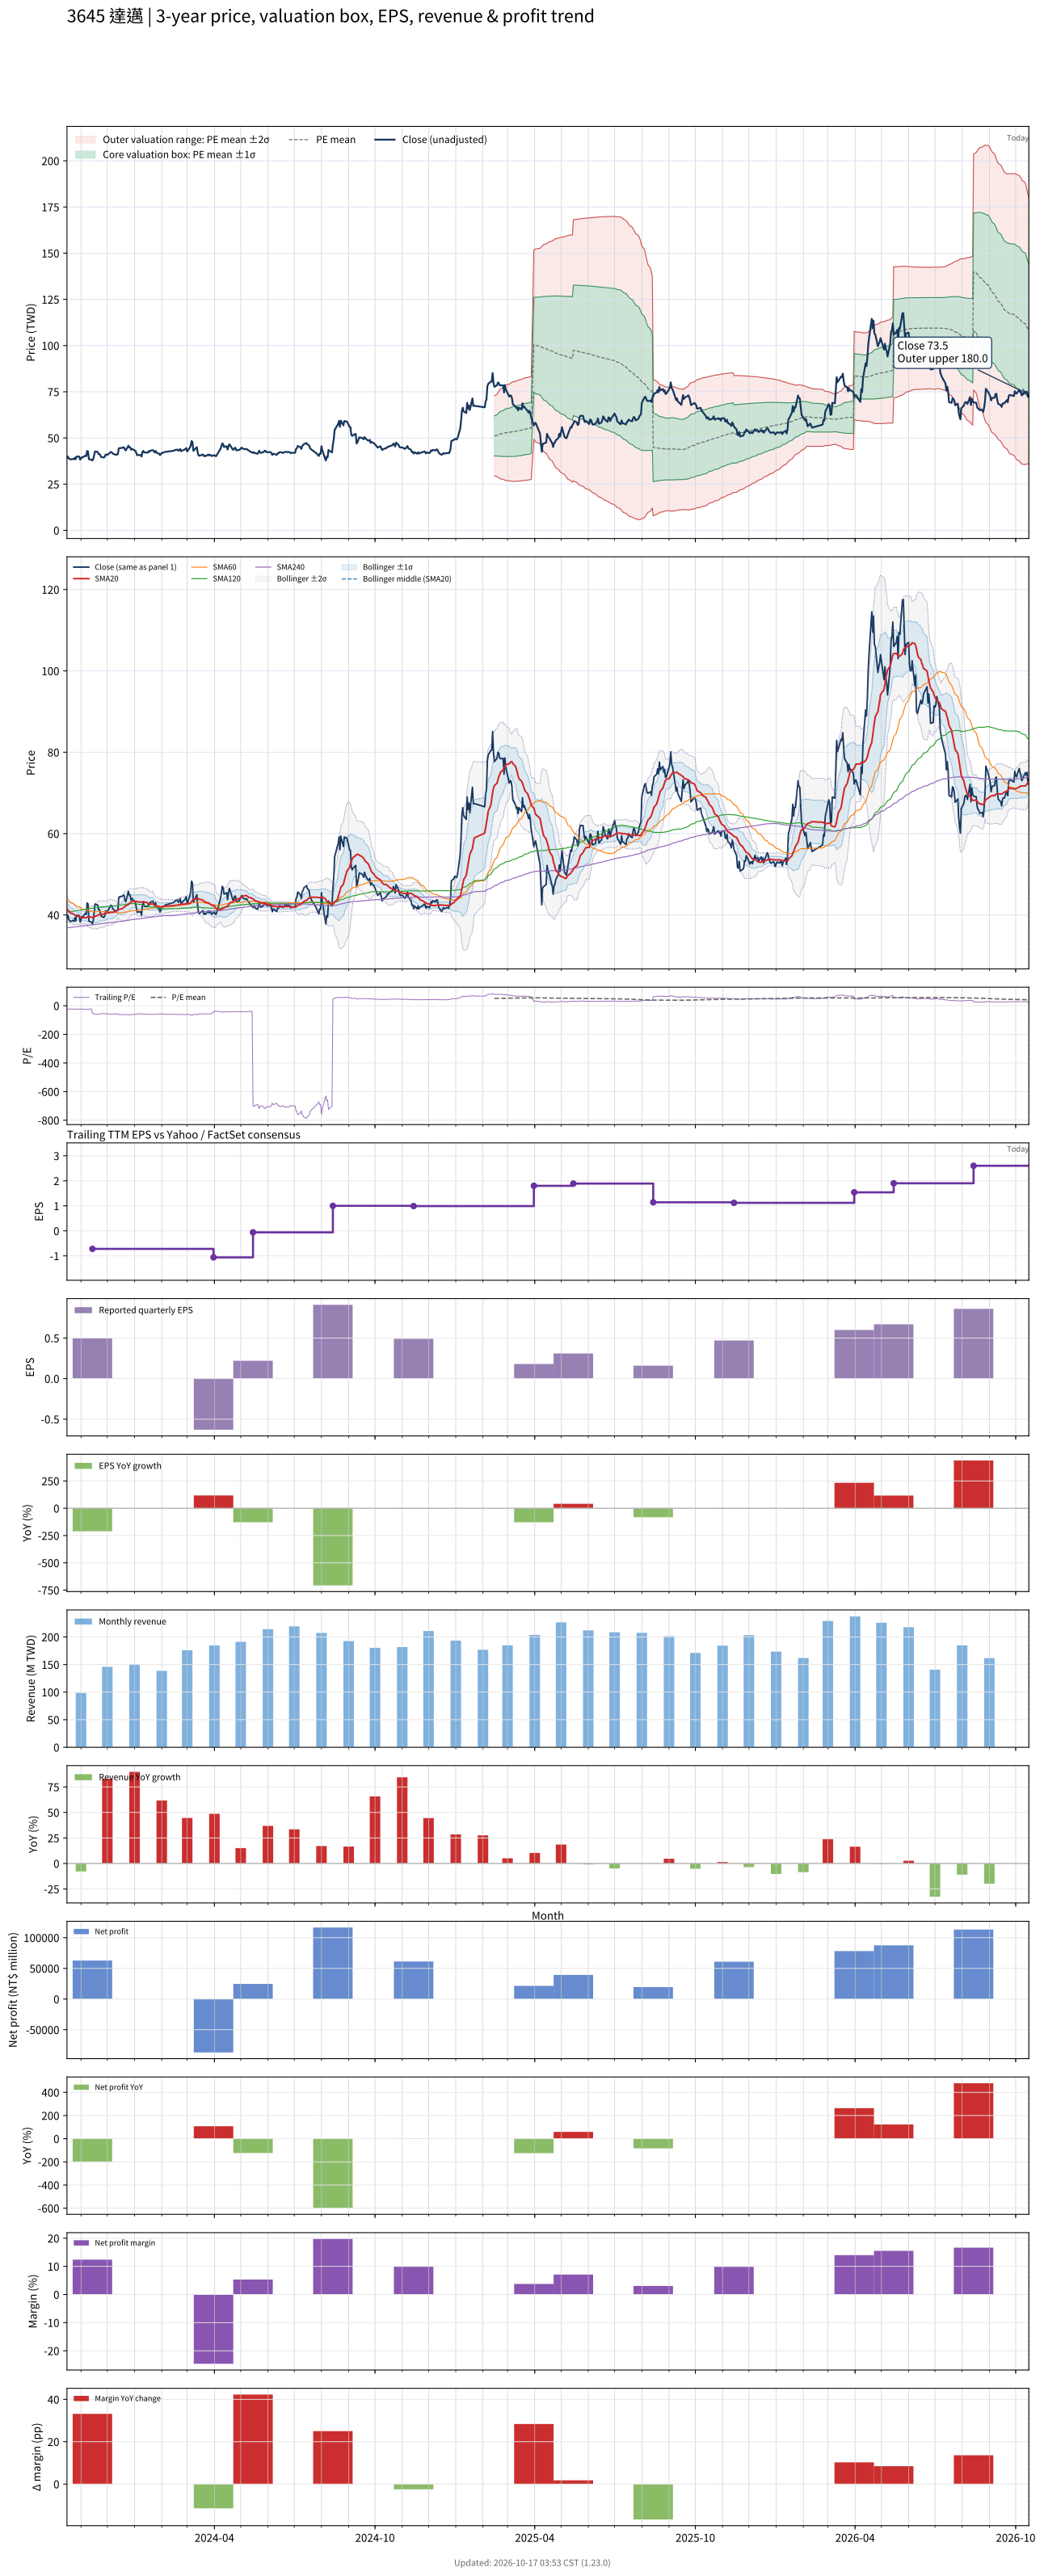

Values plotted in this chart, from the file beside it:
# chart-version: skill-stock-dynamic-val…
date, close, available_date, period_end, eps, ttm_eps, pe, pe_mean, pe_std, price_m2, price_m1, price_mean, price_p1, price_p2, forward_eps, forward_pe, forward_pe_mean, forward_pe_std, forward_price_m2, forward_price_m1, forward_price_mean, forward_price_p1, forward_price_p2, sma20
2023-10-16, 39.25, 2023-08-14, 2023-06-30, -0.15, -1.67, -23.5, , , , , , , , , , , , , , , , , 41.49
2023-10-17, 39.95, 2023-08-14, 2023-06-30, -0.15, -1.67, -23.92, , , , , , , , , , , , , , , , , 41.23
2023-10-18, 38.9, 2023-08-14, 2023-06-30, -0.15, -1.67, -23.29, , , , , , , , , , , , , , , , , 40.98
2023-10-19, 38.65, 2023-08-14, 2023-06-30, -0.15, -1.67, -23.14, , , , , , , , , , , , , , , , , 40.72
2023-10-20, 38.4, 2023-08-14, 2023-06-30, -0.15, -1.67, -22.99, , , , , , , , , , , , , , , , , 40.49
2023-10-23, 38.65, 2023-08-14, 2023-06-30, -0.15, -1.67, -23.14, , , , , , , , , , , , , , , , , 40.3
2023-10-24, 38.45, 2023-08-14, 2023-06-30, -0.15, -1.67, -23.02, , , , , , , , , , , , , , , , , 40.12
2023-10-25, 39.3, 2023-08-14, 2023-06-30, -0.15, -1.67, -23.53, , , , , , , , , , , , , , , , , 39.99
2023-10-26, 38.5, 2023-08-14, 2023-06-30, -0.15, -1.67, -23.05, , , , , , , , , , , , , , , , , 39.79
2023-10-27, 39.95, 2023-08-14, 2023-06-30, -0.15, -1.67, -23.92, , , , , , , , , , , , , , , , , 39.73
2023-10-30, 39.9, 2023-08-14, 2023-06-30, -0.15, -1.67, -23.89, , , , , , , , , , , , , , , , , 39.7
2023-10-31, 38.25, 2023-08-14, 2023-06-30, -0.15, -1.67, -22.9, , , , , , , , , , , , , , , , , 39.57
2023-11-01, 38.85, 2023-08-14, 2023-06-30, -0.15, -1.67, -23.26, , , , , , , , , , , , , , , , , 39.42
2023-11-02, 39.6, 2023-08-14, 2023-06-30, -0.15, -1.67, -23.71, , , , , , , , , , , , , , , , , 39.35
2023-11-03, 39.5, 2023-08-14, 2023-06-30, -0.15, -1.67, -23.65, , , , , , , , , , , , , , , , , 39.32
2023-11-06, 40.45, 2023-08-14, 2023-06-30, -0.15, -1.67, -24.22, , , , , , , , , , , , , , , , , 39.33
2023-11-07, 40.15, 2023-08-14, 2023-06-30, -0.15, -1.67, -24.04, , , , , , , , , , , , , , , , , 39.28
2023-11-08, 42.95, 2023-08-14, 2023-06-30, -0.15, -1.67, -25.72, , , , , , , , , , , , , , , , , 39.47
2023-11-09, 42.75, 2023-08-14, 2023-06-30, -0.15, -1.67, -25.6, , , , , , , , , , , , , , , , , 39.62
2023-11-10, 38.5, 2023-08-14, 2023-06-30, -0.15, -1.67, -23.05, , , , , , , , , , , , , , , , , 39.55
2023-11-13, 38.2, 2023-08-14, 2023-06-30, -0.15, -1.67, -22.87, , , , , , , , , , , , , , , , , 39.49
2023-11-14, 37.8, 2023-11-14, 2023-09-30, 0.5, -0.72, -52.5, , , , , , , , , , , , , , , , , 39.38
2023-11-15, 38.7, 2023-11-14, 2023-09-30, 0.5, -0.72, -53.75, , , , , , , , , , , , , , , , , 39.38
2023-11-16, 40.8, 2023-11-14, 2023-09-30, 0.5, -0.72, -56.67, , , , , , , , , , , , , , , , , 39.48
2023-11-17, 42.7, 2023-11-14, 2023-09-30, 0.5, -0.72, -59.31, , , , , , , , , , , , , , , , , 39.7
2023-11-20, 42.45, 2023-11-14, 2023-09-30, 0.5, -0.72, -58.96, , , , , , , , , , , , , , , , , 39.89
2023-11-21, 41.3, 2023-11-14, 2023-09-30, 0.5, -0.72, -57.36, , , , , , , , , , , , , , , , , 40.03
2023-11-22, 41.3, 2023-11-14, 2023-09-30, 0.5, -0.72, -57.36, , , , , , , , , , , , , , , , , 40.13
2023-11-23, 40.6, 2023-11-14, 2023-09-30, 0.5, -0.72, -56.39, , , , , , , , , , , , , , , , , 40.23
2023-11-24, 39.7, 2023-11-14, 2023-09-30, 0.5, -0.72, -55.14, , , , , , , , , , , , , , , , , 40.22
2023-11-27, 39.4, 2023-11-14, 2023-09-30, 0.5, -0.72, -54.72, , , , , , , , , , , , , , , , , 40.2
2023-11-28, 39.75, 2023-11-14, 2023-09-30, 0.5, -0.72, -55.21, , , , , , , , , , , , , , , , , 40.27
2023-11-29, 41, 2023-11-14, 2023-09-30, 0.5, -0.72, -56.94, , , , , , , , , , , , , , , , , 40.38
2023-11-30, 40.95, 2023-11-14, 2023-09-30, 0.5, -0.72, -56.88, , , , , , , , , , , , , , , , , 40.45
2023-12-01, 40.8, 2023-11-14, 2023-09-30, 0.5, -0.72, -56.67, , , , , , , , , , , , , , , , , 40.51
2023-12-04, 42, 2023-11-14, 2023-09-30, 0.5, -0.72, -58.33, , , , , , , , , , , , , , , , , 40.59
2023-12-05, 42.4, 2023-11-14, 2023-09-30, 0.5, -0.72, -58.89, , , , , , , , , , , , , , , , , 40.7
2023-12-06, 42.3, 2023-11-14, 2023-09-30, 0.5, -0.72, -58.75, , , , , , , , , , , , , , , , , 40.67
2023-12-07, 41.6, 2023-11-14, 2023-09-30, 0.5, -0.72, -57.78, , , , , , , , , , , , , , , , , 40.61
2023-12-08, 41.35, 2023-11-14, 2023-09-30, 0.5, -0.72, -57.43, , , , , , , , , , , , , , , , , 40.76
2023-12-11, 40.8, 2023-11-14, 2023-09-30, 0.5, -0.72, -56.67, , , , , , , , , , , , , , , , , 40.88
2023-12-12, 41.2, 2023-11-14, 2023-09-30, 0.5, -0.72, -57.22, , , , , , , , , , , , , , , , , 41.05
2023-12-13, 41.15, 2023-11-14, 2023-09-30, 0.5, -0.72, -57.15, , , , , , , , , , , , , , , , , 41.18
2023-12-14, 44.3, 2023-11-14, 2023-09-30, 0.5, -0.72, -61.53, , , , , , , , , , , , , , , , , 41.35
2023-12-15, 44.5, 2023-11-14, 2023-09-30, 0.5, -0.72, -61.81, , , , , , , , , , , , , , , , , 41.44
2023-12-18, 44.6, 2023-11-14, 2023-09-30, 0.5, -0.72, -61.94, , , , , , , , , , , , , , , , , 41.55
2023-12-19, 44.9, 2023-11-14, 2023-09-30, 0.5, -0.72, -62.36, , , , , , , , , , , , , , , , , 41.73
2023-12-20, 44.85, 2023-11-14, 2023-09-30, 0.5, -0.72, -62.29, , , , , , , , , , , , , , , , , 41.91
2023-12-21, 43.75, 2023-11-14, 2023-09-30, 0.5, -0.72, -60.76, , , , , , , , , , , , , , , , , 42.06
2023-12-22, 43.25, 2023-11-14, 2023-09-30, 0.5, -0.72, -60.07, , , , , , , , , , , , , , , , , 42.24
2023-12-25, 45.8, 2023-11-14, 2023-09-30, 0.5, -0.72, -63.61, , , , , , , , , , , , , , , , , 42.56
2023-12-26, 44.9, 2023-11-14, 2023-09-30, 0.5, -0.72, -62.36, , , , , , , , , , , , , , , , , 42.82
2023-12-27, 44.95, 2023-11-14, 2023-09-30, 0.5, -0.72, -62.43, , , , , , , , , , , , , , , , , 43.02
2023-12-28, 43.65, 2023-11-14, 2023-09-30, 0.5, -0.72, -60.62, , , , , , , , , , , , , , , , , 43.15
2023-12-29, 44.1, 2023-11-14, 2023-09-30, 0.5, -0.72, -61.25, , , , , , , , , , , , , , , , , 43.32
2024-01-02, 43.05, 2023-11-14, 2023-09-30, 0.5, -0.72, -59.79, , , , , , , , , , , , , , , , , 43.37
2024-01-03, 41.9, 2023-11-14, 2023-09-30, 0.5, -0.72, -58.19, , , , , , , , , , , , , , , , , 43.34
2024-01-04, 40.65, 2023-11-14, 2023-09-30, 0.5, -0.72, -56.46, , , , , , , , , , , , , , , , , 43.26
2024-01-05, 40.75, 2023-11-14, 2023-09-30, 0.5, -0.72, -56.6, , , , , , , , , , , , , , , , , 43.22
... 671 more rows
